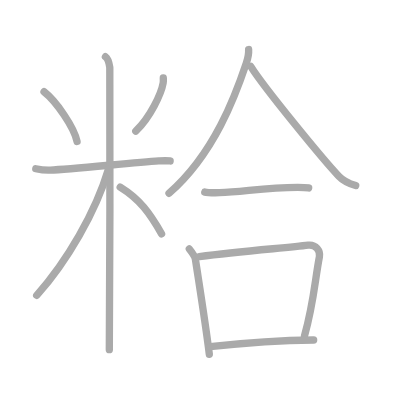
t = 0.00 s
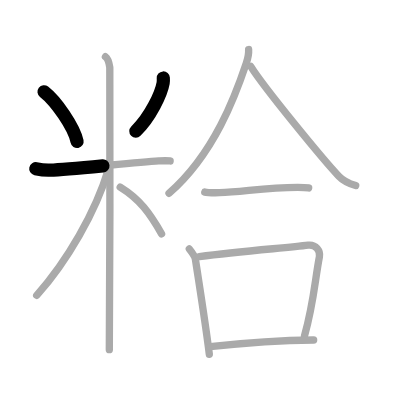
t = 2.50 s
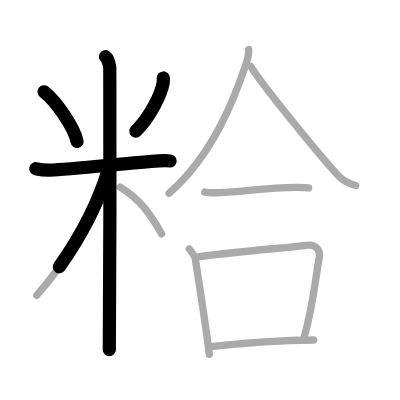
t = 4.75 s
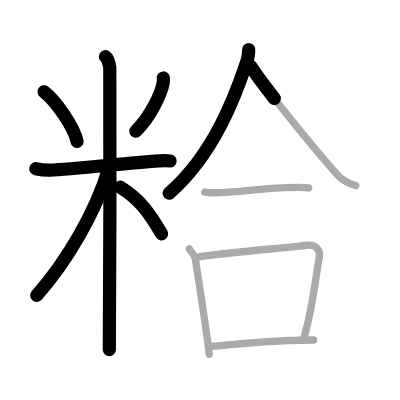
t = 7.25 s
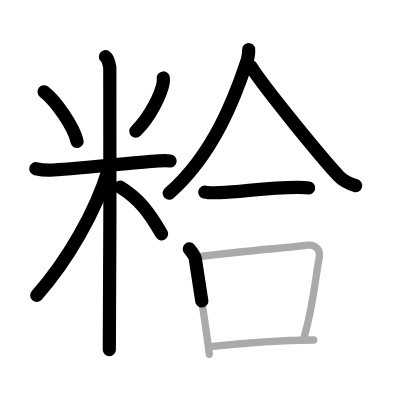
t = 9.50 s
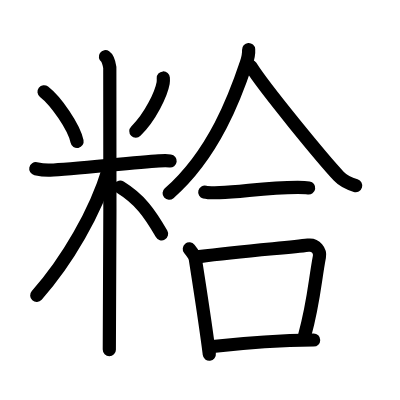
t = 12.00 s

The animated SVG that drew these frames (rendered in a browser with its animation timeline set to each time). Animation: 12 SMIL elements (animate=12); one cycle of 12.00 s.

<?xml version="1.0" standalone="no"?>
<!DOCTYPE svg PUBLIC "-//W3C//DTD SVG 1.1//EN"   "http://www.w3.org/Graphics/SVG/1.1/DTD/svg11.dtd">
<svg width="400px" height="400px"  version="1.1" xmlns="http://www.w3.org/2000/svg">
  <defs>
    <marker id="Triangle" viewBox="0 0 10 10" refX="0" refY="5" markerUnits="strokeWidth" markerWidth="3" style="stroke-opacity:0%;fill:#aaaaaa;" markerHeight="2" orient="auto">
      <path d="M 0 0 L 10 5 L 0 10 z" />
    </marker>
    
    <marker id="Arrow" viewBox="0 0 10 10" refX="5" refY="5" markerUnits="strokeWidth" markerWidth="1.8" style="stroke-opacity:0%;fill:#770000;" markerHeight="2" orient="auto">
      <path d="M 0 4 L 6 4 L 4 1 L 10 5 L 4 9 L 6 6 L 0 6 z" />
        <circle cx="5" cy="5" r="5" />
      </marker>
    
    <marker id="TriangleRed" viewBox="0 0 10 10" refX="0" refY="5" markerUnits="strokeWidth" markerWidth="3" style="stroke-opacity:0%;fill:#CC0000;" markerHeight="2" orient="auto">
      <path d="M 0 0 L 10 5 L 0 10 z" />
    </marker>
    
    <marker id="ArrowRed" viewBox="0 0 10 10" refX="5" refY="5" markerUnits="strokeWidth" markerWidth="1.8" style="stroke-opacity:0%;fill:#CC0000;" markerHeight="2" orient="auto">
      <path d="M 0 4 L 6 4 L 4 1 L 10 5 L 4 9 L 6 6 L 0 6 z" />
        <circle cx="5" cy="5" r="5" />
      </marker>
    
  </defs>
  
  <path style="fill:#ffffff; fill-opacity:100%; fill-rule:evenodd; stroke-width:0;" d="M 0 0 L 400px 0 L 400px 400px L 0 400px L 0 0" />

  <g transform="scale(3.6697247706422 3.6697247706422)">
<path style="fill:none; fill-opacity:0%; fill-rule:evenodd; stroke:#aaaaaa; stroke-opacity:100%; stroke-width: 1.5pt; stroke-linejoin:round; stroke-linecap:round;" d="M12 25c3.26 2.52 8.19 9.64 9 13.55"></path>
<path style="fill:none; fill-opacity:0%; fill-rule:evenodd; stroke:#aaaaaa; stroke-opacity:100%; stroke-width: 1.5pt; stroke-linejoin:round; stroke-linecap:round;" d="M44.5 21.25c0.02 0.34 0.04 0.88-0.04 1.37c-0.51 2.89-3.45 9.24-7.46 13.13"></path>
<path style="fill:none; fill-opacity:0%; fill-rule:evenodd; stroke:#aaaaaa; stroke-opacity:100%; stroke-width: 1.5pt; stroke-linejoin:round; stroke-linecap:round;" d="M9.75 45.98c0.62 0.13 2.28 0.45 3.92 0.38c5.91-0.25 22.9-2.09 29.59-2.5c1.64-0.1 2.06-0.13 3.1 0"></path>
<path style="fill:none; fill-opacity:0%; fill-rule:evenodd; stroke:#aaaaaa; stroke-opacity:100%; stroke-width: 1.5pt; stroke-linejoin:round; stroke-linecap:round;" d="M28.73 15.46c0.66 0.45 1.06 2.03 1.19 2.94c0.13 0.9 0 71.24-0.13 76.89"></path>
<path style="fill:none; fill-opacity:0%; fill-rule:evenodd; stroke:#aaaaaa; stroke-opacity:100%; stroke-width: 1.5pt; stroke-linejoin:round; stroke-linecap:round;" d="M29.52 46.21C26.09 57.7 18.25 71.25 10 80.48"></path>
<path style="fill:none; fill-opacity:0%; fill-rule:evenodd; stroke:#aaaaaa; stroke-opacity:100%; stroke-width: 1.5pt; stroke-linejoin:round; stroke-linecap:round;" d="M32.75 51c5.35 3.31 8 7 11.28 12.71"></path>
<path style="fill:none; fill-opacity:0%; fill-rule:evenodd; stroke:#aaaaaa; stroke-opacity:100%; stroke-width: 1.5pt; stroke-linejoin:round; stroke-linecap:round;" d="M67.75 13.5c0.06 0.92-0.21 2.46-0.63 3.71c-2.89 8.64-8.71 24.7-21.06 35.48"></path>
<path style="fill:none; fill-opacity:0%; fill-rule:evenodd; stroke:#aaaaaa; stroke-opacity:100%; stroke-width: 1.5pt; stroke-linejoin:round; stroke-linecap:round;" d="M68.33 18.08c3.74 5.99 19.87 25.55 24 29.94c1.4 1.49 3.2 2.13 4.6 2.55"></path>
<path style="fill:none; fill-opacity:0%; fill-rule:evenodd; stroke:#aaaaaa; stroke-opacity:100%; stroke-width: 1.5pt; stroke-linejoin:round; stroke-linecap:round;" d="M55.8 52.35c0.61 0.16 3.43 0.17 4.03 0.16c6.3-0.18 12.29-1.42 21.3-1.45c1.01 0 2.47 0.07 2.98 0.15"></path>
<path style="fill:none; fill-opacity:0%; fill-rule:evenodd; stroke:#aaaaaa; stroke-opacity:100%; stroke-width: 1.5pt; stroke-linejoin:round; stroke-linecap:round;" d="M51.59 67.83c0.47 0.59 1.53 2.01 1.65 2.79c1.56 10.15 2.74 17.45 3.8 25.91"></path>
<path style="fill:none; fill-opacity:0%; fill-rule:evenodd; stroke:#aaaaaa; stroke-opacity:100%; stroke-width: 1.5pt; stroke-linejoin:round; stroke-linecap:round;" d="M54.31 69.93c11.55-1.51 23.9-2.39 29.66-3.12c2.11-0.27 3.37 1.59 3.07 3.16c-1.25 6.51-1.51 12.48-4.07 21.59"></path>
<path style="fill:none; fill-opacity:0%; fill-rule:evenodd; stroke:#aaaaaa; stroke-opacity:100%; stroke-width: 1.5pt; stroke-linejoin:round; stroke-linecap:round;" d="M57.25 94.48c6.41-0.71 16.5-1.73 28.22-1.83"></path>

<path style="fill:none; fill-opacity:0%; fill-rule:evenodd; stroke:#000000; stroke-opacity:100%; stroke-width: 2.7pt; stroke-linejoin:round; stroke-linecap:round;" d="M12 25c3.26 2.52 8.19 9.64 9 13.55" pathLength="100" stroke-dashoffset="100" stroke-dasharray="100 105"><animate id="dashAnim1" attributeName="stroke-dashoffset" from="100" to="0" dur="1s" calcMode="linear" fill="freeze"/></path>
<path style="fill:none; fill-opacity:0%; fill-rule:evenodd; stroke:#000000; stroke-opacity:100%; stroke-width: 2.7pt; stroke-linejoin:round; stroke-linecap:round;" d="M44.5 21.25c0.02 0.34 0.04 0.88-0.04 1.37c-0.51 2.89-3.45 9.24-7.46 13.13" pathLength="100" stroke-dashoffset="100" stroke-dasharray="100 105"><animate id="dashAnim2" attributeName="stroke-dashoffset" from="100" to="0" dur="1s" calcMode="linear" begin="dashAnim1.end" fill="freeze"/></path>
<path style="fill:none; fill-opacity:0%; fill-rule:evenodd; stroke:#000000; stroke-opacity:100%; stroke-width: 2.7pt; stroke-linejoin:round; stroke-linecap:round;" d="M9.75 45.98c0.62 0.13 2.28 0.45 3.92 0.38c5.91-0.25 22.9-2.09 29.59-2.5c1.64-0.1 2.06-0.13 3.1 0" pathLength="100" stroke-dashoffset="100" stroke-dasharray="100 105"><animate id="dashAnim3" attributeName="stroke-dashoffset" from="100" to="0" dur="1s" calcMode="linear" begin="dashAnim2.end" fill="freeze"/></path>
<path style="fill:none; fill-opacity:0%; fill-rule:evenodd; stroke:#000000; stroke-opacity:100%; stroke-width: 2.7pt; stroke-linejoin:round; stroke-linecap:round;" d="M28.73 15.46c0.66 0.45 1.06 2.03 1.19 2.94c0.13 0.9 0 71.24-0.13 76.89" pathLength="100" stroke-dashoffset="100" stroke-dasharray="100 105"><animate id="dashAnim4" attributeName="stroke-dashoffset" from="100" to="0" dur="1s" calcMode="linear" begin="dashAnim3.end" fill="freeze"/></path>
<path style="fill:none; fill-opacity:0%; fill-rule:evenodd; stroke:#000000; stroke-opacity:100%; stroke-width: 2.7pt; stroke-linejoin:round; stroke-linecap:round;" d="M29.52 46.21C26.09 57.7 18.25 71.25 10 80.48" pathLength="100" stroke-dashoffset="100" stroke-dasharray="100 105"><animate id="dashAnim5" attributeName="stroke-dashoffset" from="100" to="0" dur="1s" calcMode="linear" begin="dashAnim4.end" fill="freeze"/></path>
<path style="fill:none; fill-opacity:0%; fill-rule:evenodd; stroke:#000000; stroke-opacity:100%; stroke-width: 2.7pt; stroke-linejoin:round; stroke-linecap:round;" d="M32.75 51c5.35 3.31 8 7 11.28 12.71" pathLength="100" stroke-dashoffset="100" stroke-dasharray="100 105"><animate id="dashAnim6" attributeName="stroke-dashoffset" from="100" to="0" dur="1s" calcMode="linear" begin="dashAnim5.end" fill="freeze"/></path>
<path style="fill:none; fill-opacity:0%; fill-rule:evenodd; stroke:#000000; stroke-opacity:100%; stroke-width: 2.7pt; stroke-linejoin:round; stroke-linecap:round;" d="M67.75 13.5c0.06 0.92-0.21 2.46-0.63 3.71c-2.89 8.64-8.71 24.7-21.06 35.48" pathLength="100" stroke-dashoffset="100" stroke-dasharray="100 105"><animate id="dashAnim7" attributeName="stroke-dashoffset" from="100" to="0" dur="1s" calcMode="linear" begin="dashAnim6.end" fill="freeze"/></path>
<path style="fill:none; fill-opacity:0%; fill-rule:evenodd; stroke:#000000; stroke-opacity:100%; stroke-width: 2.7pt; stroke-linejoin:round; stroke-linecap:round;" d="M68.33 18.08c3.74 5.99 19.87 25.55 24 29.94c1.4 1.49 3.2 2.13 4.6 2.55" pathLength="100" stroke-dashoffset="100" stroke-dasharray="100 105"><animate id="dashAnim8" attributeName="stroke-dashoffset" from="100" to="0" dur="1s" calcMode="linear" begin="dashAnim7.end" fill="freeze"/></path>
<path style="fill:none; fill-opacity:0%; fill-rule:evenodd; stroke:#000000; stroke-opacity:100%; stroke-width: 2.7pt; stroke-linejoin:round; stroke-linecap:round;" d="M55.8 52.35c0.61 0.16 3.43 0.17 4.03 0.16c6.3-0.18 12.29-1.42 21.3-1.45c1.01 0 2.47 0.07 2.98 0.15" pathLength="100" stroke-dashoffset="100" stroke-dasharray="100 105"><animate id="dashAnim9" attributeName="stroke-dashoffset" from="100" to="0" dur="1s" calcMode="linear" begin="dashAnim8.end" fill="freeze"/></path>
<path style="fill:none; fill-opacity:0%; fill-rule:evenodd; stroke:#000000; stroke-opacity:100%; stroke-width: 2.7pt; stroke-linejoin:round; stroke-linecap:round;" d="M51.59 67.83c0.47 0.59 1.53 2.01 1.65 2.79c1.56 10.15 2.74 17.45 3.8 25.91" pathLength="100" stroke-dashoffset="100" stroke-dasharray="100 105"><animate id="dashAnim10" attributeName="stroke-dashoffset" from="100" to="0" dur="1s" calcMode="linear" begin="dashAnim9.end" fill="freeze"/></path>
<path style="fill:none; fill-opacity:0%; fill-rule:evenodd; stroke:#000000; stroke-opacity:100%; stroke-width: 2.7pt; stroke-linejoin:round; stroke-linecap:round;" d="M54.31 69.93c11.55-1.51 23.9-2.39 29.66-3.12c2.11-0.27 3.37 1.59 3.07 3.16c-1.25 6.51-1.51 12.48-4.07 21.59" pathLength="100" stroke-dashoffset="100" stroke-dasharray="100 105"><animate id="dashAnim11" attributeName="stroke-dashoffset" from="100" to="0" dur="1s" calcMode="linear" begin="dashAnim10.end" fill="freeze"/></path>
<path style="fill:none; fill-opacity:0%; fill-rule:evenodd; stroke:#000000; stroke-opacity:100%; stroke-width: 2.7pt; stroke-linejoin:round; stroke-linecap:round;" d="M57.25 94.48c6.41-0.71 16.5-1.73 28.22-1.83" pathLength="100" stroke-dashoffset="100" stroke-dasharray="100 105"><animate id="dashAnim12" attributeName="stroke-dashoffset" from="100" to="0" dur="1s" calcMode="linear" begin="dashAnim11.end" fill="freeze"/></path>

</g>

</svg>  
          
